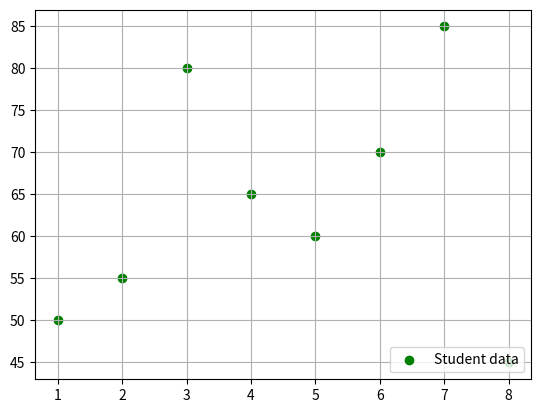

The script that saved this image:
#scatter plot
"""
    plt.scatter(x,y,color='color_name',marker='marker_style',label='label_name)

    why its use 
    find co relation b/w to two variable 
    use for prediction in machine learning.
    [*]color psychology learn 

"""
import matplotlib.pyplot as plt
hours_studies=[1,2,5,6,4,3,7,8]
exam_scores=[50,55,60,70,65,80,85,45]

#scatter plot
plt.scatter(hours_studies,exam_scores,color='green',marker='o',label='Student data')
plt.title='report card'
plt.xlabel='hours'
plt.ylabel='scores'
plt.legend(loc='lower right')
plt.grid(True)
plt.savefig('scatter.png',dpi=300,bbox_inches='tight')
plt.show()